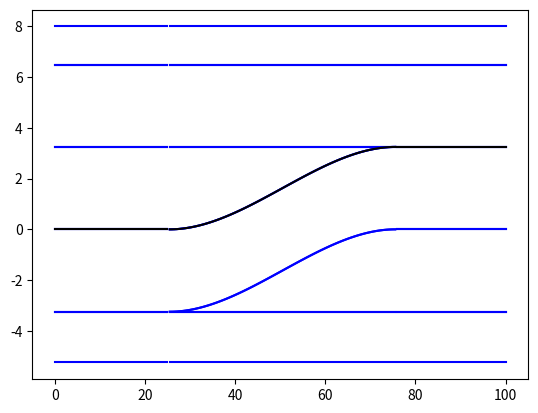

Recreate this plot in Python.
import math
import numpy as np
import matplotlib.pyplot as plt


def untie_list(data: list):
    xs = []
    ys = []
    for item in data:
        xs.append(item[0])
        ys.append(item[1])
    return xs, ys


if __name__ == "__main__":
    print("display.")
    fig = plt.figure()
    ax = fig.add_subplot(1, 1, 1)
    center_data = [
        [[0,0],[0.5,0],[1,0],[1.5,0],[2,0],[2.5,0],[3,0],[3.5,0],[4,0],[4.5,0],[5,0],[5.5,0],[6,0],[6.5,0],[7,0],[7.5,0],[8,0],[8.5,0],[9,0],[9.5,0],[10,0],[10.5,0],[11,0],[11.5,0],[12,0],[12.5,0],[13,0],[13.5,0],[14,0],[14.5,0],[15,0],[15.5,0],[16,0],[16.5,0],[17,0],[17.5,0],[18,0],[18.5,0],[19,0],[19.5,0],[20,0],[20.5,0],[21,0],[21.5,0],[22,0],[22.5,0],[23,0],[23.5,0],[24,0],[24.5,0],[25,0],],
        [[25.5,0],[26,0.0009685],[26.5,0.003848],[27,0.0085995],[27.5,0.015184],[28,0.0235625],[28.5,0.033696],[29,0.0455455],[29.5,0.059072],[30,0.0742365],[30.5,0.091],[31,0.109323],[31.5,0.129168],[32,0.150495],[32.5,0.173264],[33,0.197437],[33.5,0.222976],[34,0.24984],[34.5,0.277992],[35,0.307391],[35.5,0.338],[36,0.369779],[36.5,0.402688],[37,0.43669],[37.5,0.471744],[38,0.507812],[38.5,0.544856],[39,0.582835],[39.5,0.621712],[40,0.661447],[40.5,0.702],[41,0.743333],[41.5,0.785408],[42,0.828184],[42.5,0.871624],[43,0.915687],[43.5,0.960336],[44,1.00553],[44.5,1.05123],[45,1.0974],[45.5,1.144],[46,1.19099],[46.5,1.23833],[47,1.28598],[47.5,1.3339],[48,1.38206],[48.5,1.43042],[49,1.47893],[49.5,1.52755],[50,1.57626],[50.5,1.625],[51,1.67374],[51.5,1.72245],[52,1.77107],[52.5,1.81958],[53,1.86794],[53.5,1.9161],[54,1.96402],[54.5,2.01167],[55,2.05901],[55.5,2.106],[56,2.1526],[56.5,2.19877],[57,2.24447],[57.5,2.28966],[58,2.33431],[58.5,2.37838],[59,2.42182],[59.5,2.46459],[60,2.50667],[60.5,2.548],[61,2.58855],[61.5,2.62829],[62,2.66716],[62.5,2.70514],[63,2.74219],[63.5,2.77826],[64,2.81331],[64.5,2.84731],[65,2.88022],[65.5,2.912],[66,2.94261],[66.5,2.97201],[67,3.00016],[67.5,3.02702],[68,3.05256],[68.5,3.07674],[69,3.09951],[69.5,3.12083],[70,3.14068],[70.5,3.159],[71,3.17576],[71.5,3.19093],[72,3.20445],[72.5,3.2163],[73,3.22644],[73.5,3.23482],[74,3.2414],[74.5,3.24615],[75,3.24903],[75.5,3.25],],
        [[76,3.25],[76.5,3.25],[77,3.25],[77.5,3.25],[78,3.25],[78.5,3.25],[79,3.25],[79.5,3.25],[80,3.25],[80.5,3.25],[81,3.25],[81.5,3.25],[82,3.25],[82.5,3.25],[83,3.25],[83.5,3.25],[84,3.25],[84.5,3.25],[85,3.25],[85.5,3.25],[86,3.25],[86.5,3.25],[87,3.25],[87.5,3.25],[88,3.25],[88.5,3.25],[89,3.25],[89.5,3.25],[90,3.25],[90.5,3.25],[91,3.25],[91.5,3.25],[92,3.25],[92.5,3.25],[93,3.25],[93.5,3.25],[94,3.25],[94.5,3.25],[95,3.25],[95.5,3.25],[96,3.25],[96.5,3.25],[97,3.25],[97.5,3.25],[98,3.25],[98.5,3.25],[99,3.25],[99.5,3.25],[100,3.25],[100,3.25],[100,3.25],],
    ]
    data = [
[[0,0],[0.5,0],[1,0],[1.5,0],[2,0],[2.5,0],[3,0],[3.5,0],[4,0],[4.5,0],[5,0],[5.5,0],[6,0],[6.5,0],[7,0],[7.5,0],[8,0],[8.5,0],[9,0],[9.5,0],[10,0],[10.5,0],[11,0],[11.5,0],[12,0],[12.5,0],[13,0],[13.5,0],[14,0],[14.5,0],[15,0],[15.5,0],[16,0],[16.5,0],[17,0],[17.5,0],[18,0],[18.5,0],[19,0],[19.5,0],[20,0],[20.5,0],[21,0],[21.5,0],[22,0],[22.5,0],[23,0],[23.5,0],[24,0],[24.5,0],[25,0],],
[[0,3.25],[0.5,3.25],[1,3.25],[1.5,3.25],[2,3.25],[2.5,3.25],[3,3.25],[3.5,3.25],[4,3.25],[4.5,3.25],[5,3.25],[5.5,3.25],[6,3.25],[6.5,3.25],[7,3.25],[7.5,3.25],[8,3.25],[8.5,3.25],[9,3.25],[9.5,3.25],[10,3.25],[10.5,3.25],[11,3.25],[11.5,3.25],[12,3.25],[12.5,3.25],[13,3.25],[13.5,3.25],[14,3.25],[14.5,3.25],[15,3.25],[15.5,3.25],[16,3.25],[16.5,3.25],[17,3.25],[17.5,3.25],[18,3.25],[18.5,3.25],[19,3.25],[19.5,3.25],[20,3.25],[20.5,3.25],[21,3.25],[21.5,3.25],[22,3.25],[22.5,3.25],[23,3.25],[23.5,3.25],[24,3.25],[24.5,3.25],[25,3.25],],
[[0,3.25],[0.5,3.25],[1,3.25],[1.5,3.25],[2,3.25],[2.5,3.25],[3,3.25],[3.5,3.25],[4,3.25],[4.5,3.25],[5,3.25],[5.5,3.25],[6,3.25],[6.5,3.25],[7,3.25],[7.5,3.25],[8,3.25],[8.5,3.25],[9,3.25],[9.5,3.25],[10,3.25],[10.5,3.25],[11,3.25],[11.5,3.25],[12,3.25],[12.5,3.25],[13,3.25],[13.5,3.25],[14,3.25],[14.5,3.25],[15,3.25],[15.5,3.25],[16,3.25],[16.5,3.25],[17,3.25],[17.5,3.25],[18,3.25],[18.5,3.25],[19,3.25],[19.5,3.25],[20,3.25],[20.5,3.25],[21,3.25],[21.5,3.25],[22,3.25],[22.5,3.25],[23,3.25],[23.5,3.25],[24,3.25],[24.5,3.25],[25,3.25],],
[[0,6.5],[0.5,6.5],[1,6.5],[1.5,6.5],[2,6.5],[2.5,6.5],[3,6.5],[3.5,6.5],[4,6.5],[4.5,6.5],[5,6.5],[5.5,6.5],[6,6.5],[6.5,6.5],[7,6.5],[7.5,6.5],[8,6.5],[8.5,6.5],[9,6.5],[9.5,6.5],[10,6.5],[10.5,6.5],[11,6.5],[11.5,6.5],[12,6.5],[12.5,6.5],[13,6.5],[13.5,6.5],[14,6.5],[14.5,6.5],[15,6.5],[15.5,6.5],[16,6.5],[16.5,6.5],[17,6.5],[17.5,6.5],[18,6.5],[18.5,6.5],[19,6.5],[19.5,6.5],[20,6.5],[20.5,6.5],[21,6.5],[21.5,6.5],[22,6.5],[22.5,6.5],[23,6.5],[23.5,6.5],[24,6.5],[24.5,6.5],[25,6.5],],
[[0,6.5],[0.5,6.5],[1,6.5],[1.5,6.5],[2,6.5],[2.5,6.5],[3,6.5],[3.5,6.5],[4,6.5],[4.5,6.5],[5,6.5],[5.5,6.5],[6,6.5],[6.5,6.5],[7,6.5],[7.5,6.5],[8,6.5],[8.5,6.5],[9,6.5],[9.5,6.5],[10,6.5],[10.5,6.5],[11,6.5],[11.5,6.5],[12,6.5],[12.5,6.5],[13,6.5],[13.5,6.5],[14,6.5],[14.5,6.5],[15,6.5],[15.5,6.5],[16,6.5],[16.5,6.5],[17,6.5],[17.5,6.5],[18,6.5],[18.5,6.5],[19,6.5],[19.5,6.5],[20,6.5],[20.5,6.5],[21,6.5],[21.5,6.5],[22,6.5],[22.5,6.5],[23,6.5],[23.5,6.5],[24,6.5],[24.5,6.5],[25,6.5],],
[[0,8],[0.5,8],[1,8],[1.5,8],[2,8],[2.5,8],[3,8],[3.5,8],[4,8],[4.5,8],[5,8],[5.5,8],[6,8],[6.5,8],[7,8],[7.5,8],[8,8],[8.5,8],[9,8],[9.5,8],[10,8],[10.5,8],[11,8],[11.5,8],[12,8],[12.5,8],[13,8],[13.5,8],[14,8],[14.5,8],[15,8],[15.5,8],[16,8],[16.5,8],[17,8],[17.5,8],[18,8],[18.5,8],[19,8],[19.5,8],[20,8],[20.5,8],[21,8],[21.5,8],[22,8],[22.5,8],[23,8],[23.5,8],[24,8],[24.5,8],[25,8],],
[[0,0],[0.5,0],[1,0],[1.5,0],[2,0],[2.5,0],[3,0],[3.5,0],[4,0],[4.5,0],[5,0],[5.5,0],[6,0],[6.5,0],[7,0],[7.5,0],[8,0],[8.5,0],[9,0],[9.5,0],[10,0],[10.5,0],[11,0],[11.5,0],[12,0],[12.5,0],[13,0],[13.5,0],[14,0],[14.5,0],[15,0],[15.5,0],[16,0],[16.5,0],[17,0],[17.5,0],[18,0],[18.5,0],[19,0],[19.5,0],[20,0],[20.5,0],[21,0],[21.5,0],[22,0],[22.5,0],[23,0],[23.5,0],[24,0],[24.5,0],[25,0],],
[[0,-3.25],[0.5,-3.25],[1,-3.25],[1.5,-3.25],[2,-3.25],[2.5,-3.25],[3,-3.25],[3.5,-3.25],[4,-3.25],[4.5,-3.25],[5,-3.25],[5.5,-3.25],[6,-3.25],[6.5,-3.25],[7,-3.25],[7.5,-3.25],[8,-3.25],[8.5,-3.25],[9,-3.25],[9.5,-3.25],[10,-3.25],[10.5,-3.25],[11,-3.25],[11.5,-3.25],[12,-3.25],[12.5,-3.25],[13,-3.25],[13.5,-3.25],[14,-3.25],[14.5,-3.25],[15,-3.25],[15.5,-3.25],[16,-3.25],[16.5,-3.25],[17,-3.25],[17.5,-3.25],[18,-3.25],[18.5,-3.25],[19,-3.25],[19.5,-3.25],[20,-3.25],[20.5,-3.25],[21,-3.25],[21.5,-3.25],[22,-3.25],[22.5,-3.25],[23,-3.25],[23.5,-3.25],[24,-3.25],[24.5,-3.25],[25,-3.25],],
[[0,-3.25],[0.5,-3.25],[1,-3.25],[1.5,-3.25],[2,-3.25],[2.5,-3.25],[3,-3.25],[3.5,-3.25],[4,-3.25],[4.5,-3.25],[5,-3.25],[5.5,-3.25],[6,-3.25],[6.5,-3.25],[7,-3.25],[7.5,-3.25],[8,-3.25],[8.5,-3.25],[9,-3.25],[9.5,-3.25],[10,-3.25],[10.5,-3.25],[11,-3.25],[11.5,-3.25],[12,-3.25],[12.5,-3.25],[13,-3.25],[13.5,-3.25],[14,-3.25],[14.5,-3.25],[15,-3.25],[15.5,-3.25],[16,-3.25],[16.5,-3.25],[17,-3.25],[17.5,-3.25],[18,-3.25],[18.5,-3.25],[19,-3.25],[19.5,-3.25],[20,-3.25],[20.5,-3.25],[21,-3.25],[21.5,-3.25],[22,-3.25],[22.5,-3.25],[23,-3.25],[23.5,-3.25],[24,-3.25],[24.5,-3.25],[25,-3.25],],
[[0,-5.25],[0.5,-5.25],[1,-5.25],[1.5,-5.25],[2,-5.25],[2.5,-5.25],[3,-5.25],[3.5,-5.25],[4,-5.25],[4.5,-5.25],[5,-5.25],[5.5,-5.25],[6,-5.25],[6.5,-5.25],[7,-5.25],[7.5,-5.25],[8,-5.25],[8.5,-5.25],[9,-5.25],[9.5,-5.25],[10,-5.25],[10.5,-5.25],[11,-5.25],[11.5,-5.25],[12,-5.25],[12.5,-5.25],[13,-5.25],[13.5,-5.25],[14,-5.25],[14.5,-5.25],[15,-5.25],[15.5,-5.25],[16,-5.25],[16.5,-5.25],[17,-5.25],[17.5,-5.25],[18,-5.25],[18.5,-5.25],[19,-5.25],[19.5,-5.25],[20,-5.25],[20.5,-5.25],[21,-5.25],[21.5,-5.25],[22,-5.25],[22.5,-5.25],[23,-5.25],[23.5,-5.25],[24,-5.25],[24.5,-5.25],[25,-5.25],],
[[25.5,0],[26,0.0009685],[26.5,0.003848],[27,0.0085995],[27.5,0.015184],[28,0.0235625],[28.5,0.033696],[29,0.0455455],[29.5,0.059072],[30,0.0742365],[30.5,0.091],[31,0.109323],[31.5,0.129168],[32,0.150495],[32.5,0.173264],[33,0.197437],[33.5,0.222976],[34,0.24984],[34.5,0.277992],[35,0.307391],[35.5,0.338],[36,0.369779],[36.5,0.402688],[37,0.43669],[37.5,0.471744],[38,0.507812],[38.5,0.544856],[39,0.582835],[39.5,0.621712],[40,0.661447],[40.5,0.702],[41,0.743333],[41.5,0.785408],[42,0.828184],[42.5,0.871624],[43,0.915687],[43.5,0.960336],[44,1.00553],[44.5,1.05123],[45,1.0974],[45.5,1.144],[46,1.19099],[46.5,1.23833],[47,1.28598],[47.5,1.3339],[48,1.38206],[48.5,1.43042],[49,1.47893],[49.5,1.52755],[50,1.57626],[50.5,1.625],[51,1.67374],[51.5,1.72245],[52,1.77107],[52.5,1.81958],[53,1.86794],[53.5,1.9161],[54,1.96402],[54.5,2.01167],[55,2.05901],[55.5,2.106],[56,2.1526],[56.5,2.19877],[57,2.24447],[57.5,2.28966],[58,2.33431],[58.5,2.37838],[59,2.42182],[59.5,2.46459],[60,2.50667],[60.5,2.548],[61,2.58855],[61.5,2.62829],[62,2.66716],[62.5,2.70514],[63,2.74219],[63.5,2.77826],[64,2.81331],[64.5,2.84731],[65,2.88022],[65.5,2.912],[66,2.94261],[66.5,2.97201],[67,3.00016],[67.5,3.02702],[68,3.05256],[68.5,3.07674],[69,3.09951],[69.5,3.12083],[70,3.14068],[70.5,3.159],[71,3.17576],[71.5,3.19093],[72,3.20445],[72.5,3.2163],[73,3.22644],[73.5,3.23482],[74,3.2414],[74.5,3.24615],[75,3.24903],[75.5,3.25],],
[[25.5,3.25],[26,3.25],[26.5,3.25],[27,3.25],[27.5,3.25],[28,3.25],[28.5,3.25],[29,3.25],[29.5,3.25],[30,3.25],[30.5,3.25],[31,3.25],[31.5,3.25],[32,3.25],[32.5,3.25],[33,3.25],[33.5,3.25],[34,3.25],[34.5,3.25],[35,3.25],[35.5,3.25],[36,3.25],[36.5,3.25],[37,3.25],[37.5,3.25],[38,3.25],[38.5,3.25],[39,3.25],[39.5,3.25],[40,3.25],[40.5,3.25],[41,3.25],[41.5,3.25],[42,3.25],[42.5,3.25],[43,3.25],[43.5,3.25],[44,3.25],[44.5,3.25],[45,3.25],[45.5,3.25],[46,3.25],[46.5,3.25],[47,3.25],[47.5,3.25],[48,3.25],[48.5,3.25],[49,3.25],[49.5,3.25],[50,3.25],[50.5,3.25],[51,3.25],[51.5,3.25],[52,3.25],[52.5,3.25],[53,3.25],[53.5,3.25],[54,3.25],[54.5,3.25],[55,3.25],[55.5,3.25],[56,3.25],[56.5,3.25],[57,3.25],[57.5,3.25],[58,3.25],[58.5,3.25],[59,3.25],[59.5,3.25],[60,3.25],[60.5,3.25],[61,3.25],[61.5,3.25],[62,3.25],[62.5,3.25],[63,3.25],[63.5,3.25],[64,3.25],[64.5,3.25],[65,3.25],[65.5,3.25],[66,3.25],[66.5,3.25],[67,3.25],[67.5,3.25],[68,3.25],[68.5,3.25],[69,3.25],[69.5,3.25],[70,3.25],[70.5,3.25],[71,3.25],[71.5,3.25],[72,3.25],[72.5,3.25],[73,3.25],[73.5,3.25],[74,3.25],[74.5,3.25],[75,3.25],[75.5,3.25],],
[[25.5,3.25],[26,3.25],[26.5,3.25],[27,3.25],[27.5,3.25],[28,3.25],[28.5,3.25],[29,3.25],[29.5,3.25],[30,3.25],[30.5,3.25],[31,3.25],[31.5,3.25],[32,3.25],[32.5,3.25],[33,3.25],[33.5,3.25],[34,3.25],[34.5,3.25],[35,3.25],[35.5,3.25],[36,3.25],[36.5,3.25],[37,3.25],[37.5,3.25],[38,3.25],[38.5,3.25],[39,3.25],[39.5,3.25],[40,3.25],[40.5,3.25],[41,3.25],[41.5,3.25],[42,3.25],[42.5,3.25],[43,3.25],[43.5,3.25],[44,3.25],[44.5,3.25],[45,3.25],[45.5,3.25],[46,3.25],[46.5,3.25],[47,3.25],[47.5,3.25],[48,3.25],[48.5,3.25],[49,3.25],[49.5,3.25],[50,3.25],[50.5,3.25],[51,3.25],[51.5,3.25],[52,3.25],[52.5,3.25],[53,3.25],[53.5,3.25],[54,3.25],[54.5,3.25],[55,3.25],[55.5,3.25],[56,3.25],[56.5,3.25],[57,3.25],[57.5,3.25],[58,3.25],[58.5,3.25],[59,3.25],[59.5,3.25],[60,3.25],[60.5,3.25],[61,3.25],[61.5,3.25],[62,3.25],[62.5,3.25],[63,3.25],[63.5,3.25],[64,3.25],[64.5,3.25],[65,3.25],[65.5,3.25],[66,3.25],[66.5,3.25],[67,3.25],[67.5,3.25],[68,3.25],[68.5,3.25],[69,3.25],[69.5,3.25],[70,3.25],[70.5,3.25],[71,3.25],[71.5,3.25],[72,3.25],[72.5,3.25],[73,3.25],[73.5,3.25],[74,3.25],[74.5,3.25],[75,3.25],[75.5,3.25],],
[[25.5,6.5],[26,6.5],[26.5,6.5],[27,6.5],[27.5,6.5],[28,6.5],[28.5,6.5],[29,6.5],[29.5,6.5],[30,6.5],[30.5,6.5],[31,6.5],[31.5,6.5],[32,6.5],[32.5,6.5],[33,6.5],[33.5,6.5],[34,6.5],[34.5,6.5],[35,6.5],[35.5,6.5],[36,6.5],[36.5,6.5],[37,6.5],[37.5,6.5],[38,6.5],[38.5,6.5],[39,6.5],[39.5,6.5],[40,6.5],[40.5,6.5],[41,6.5],[41.5,6.5],[42,6.5],[42.5,6.5],[43,6.5],[43.5,6.5],[44,6.5],[44.5,6.5],[45,6.5],[45.5,6.5],[46,6.5],[46.5,6.5],[47,6.5],[47.5,6.5],[48,6.5],[48.5,6.5],[49,6.5],[49.5,6.5],[50,6.5],[50.5,6.5],[51,6.5],[51.5,6.5],[52,6.5],[52.5,6.5],[53,6.5],[53.5,6.5],[54,6.5],[54.5,6.5],[55,6.5],[55.5,6.5],[56,6.5],[56.5,6.5],[57,6.5],[57.5,6.5],[58,6.5],[58.5,6.5],[59,6.5],[59.5,6.5],[60,6.5],[60.5,6.5],[61,6.5],[61.5,6.5],[62,6.5],[62.5,6.5],[63,6.5],[63.5,6.5],[64,6.5],[64.5,6.5],[65,6.5],[65.5,6.5],[66,6.5],[66.5,6.5],[67,6.5],[67.5,6.5],[68,6.5],[68.5,6.5],[69,6.5],[69.5,6.5],[70,6.5],[70.5,6.5],[71,6.5],[71.5,6.5],[72,6.5],[72.5,6.5],[73,6.5],[73.5,6.5],[74,6.5],[74.5,6.5],[75,6.5],[75.5,6.5],],
[[25.5,6.5],[26,6.5],[26.5,6.5],[27,6.5],[27.5,6.5],[28,6.5],[28.5,6.5],[29,6.5],[29.5,6.5],[30,6.5],[30.5,6.5],[31,6.5],[31.5,6.5],[32,6.5],[32.5,6.5],[33,6.5],[33.5,6.5],[34,6.5],[34.5,6.5],[35,6.5],[35.5,6.5],[36,6.5],[36.5,6.5],[37,6.5],[37.5,6.5],[38,6.5],[38.5,6.5],[39,6.5],[39.5,6.5],[40,6.5],[40.5,6.5],[41,6.5],[41.5,6.5],[42,6.5],[42.5,6.5],[43,6.5],[43.5,6.5],[44,6.5],[44.5,6.5],[45,6.5],[45.5,6.5],[46,6.5],[46.5,6.5],[47,6.5],[47.5,6.5],[48,6.5],[48.5,6.5],[49,6.5],[49.5,6.5],[50,6.5],[50.5,6.5],[51,6.5],[51.5,6.5],[52,6.5],[52.5,6.5],[53,6.5],[53.5,6.5],[54,6.5],[54.5,6.5],[55,6.5],[55.5,6.5],[56,6.5],[56.5,6.5],[57,6.5],[57.5,6.5],[58,6.5],[58.5,6.5],[59,6.5],[59.5,6.5],[60,6.5],[60.5,6.5],[61,6.5],[61.5,6.5],[62,6.5],[62.5,6.5],[63,6.5],[63.5,6.5],[64,6.5],[64.5,6.5],[65,6.5],[65.5,6.5],[66,6.5],[66.5,6.5],[67,6.5],[67.5,6.5],[68,6.5],[68.5,6.5],[69,6.5],[69.5,6.5],[70,6.5],[70.5,6.5],[71,6.5],[71.5,6.5],[72,6.5],[72.5,6.5],[73,6.5],[73.5,6.5],[74,6.5],[74.5,6.5],[75,6.5],[75.5,6.5],],
[[25.5,8],[26,8],[26.5,8],[27,8],[27.5,8],[28,8],[28.5,8],[29,8],[29.5,8],[30,8],[30.5,8],[31,8],[31.5,8],[32,8],[32.5,8],[33,8],[33.5,8],[34,8],[34.5,8],[35,8],[35.5,8],[36,8],[36.5,8],[37,8],[37.5,8],[38,8],[38.5,8],[39,8],[39.5,8],[40,8],[40.5,8],[41,8],[41.5,8],[42,8],[42.5,8],[43,8],[43.5,8],[44,8],[44.5,8],[45,8],[45.5,8],[46,8],[46.5,8],[47,8],[47.5,8],[48,8],[48.5,8],[49,8],[49.5,8],[50,8],[50.5,8],[51,8],[51.5,8],[52,8],[52.5,8],[53,8],[53.5,8],[54,8],[54.5,8],[55,8],[55.5,8],[56,8],[56.5,8],[57,8],[57.5,8],[58,8],[58.5,8],[59,8],[59.5,8],[60,8],[60.5,8],[61,8],[61.5,8],[62,8],[62.5,8],[63,8],[63.5,8],[64,8],[64.5,8],[65,8],[65.5,8],[66,8],[66.5,8],[67,8],[67.5,8],[68,8],[68.5,8],[69,8],[69.5,8],[70,8],[70.5,8],[71,8],[71.5,8],[72,8],[72.5,8],[73,8],[73.5,8],[74,8],[74.5,8],[75,8],[75.5,8],],
[[25.5,0],[26,0.0009685],[26.5,0.003848],[27,0.0085995],[27.5,0.015184],[28,0.0235625],[28.5,0.033696],[29,0.0455455],[29.5,0.059072],[30,0.0742365],[30.5,0.091],[31,0.109323],[31.5,0.129168],[32,0.150495],[32.5,0.173264],[33,0.197437],[33.5,0.222976],[34,0.24984],[34.5,0.277992],[35,0.307391],[35.5,0.338],[36,0.369779],[36.5,0.402688],[37,0.43669],[37.5,0.471744],[38,0.507812],[38.5,0.544856],[39,0.582835],[39.5,0.621712],[40,0.661447],[40.5,0.702],[41,0.743333],[41.5,0.785408],[42,0.828184],[42.5,0.871624],[43,0.915687],[43.5,0.960336],[44,1.00553],[44.5,1.05123],[45,1.0974],[45.5,1.144],[46,1.19099],[46.5,1.23833],[47,1.28598],[47.5,1.3339],[48,1.38206],[48.5,1.43042],[49,1.47893],[49.5,1.52755],[50,1.57626],[50.5,1.625],[51,1.67374],[51.5,1.72245],[52,1.77107],[52.5,1.81958],[53,1.86794],[53.5,1.9161],[54,1.96402],[54.5,2.01167],[55,2.05901],[55.5,2.106],[56,2.1526],[56.5,2.19877],[57,2.24447],[57.5,2.28966],[58,2.33431],[58.5,2.37838],[59,2.42182],[59.5,2.46459],[60,2.50667],[60.5,2.548],[61,2.58855],[61.5,2.62829],[62,2.66716],[62.5,2.70514],[63,2.74219],[63.5,2.77826],[64,2.81331],[64.5,2.84731],[65,2.88022],[65.5,2.912],[66,2.94261],[66.5,2.97201],[67,3.00016],[67.5,3.02702],[68,3.05256],[68.5,3.07674],[69,3.09951],[69.5,3.12083],[70,3.14068],[70.5,3.159],[71,3.17576],[71.5,3.19093],[72,3.20445],[72.5,3.2163],[73,3.22644],[73.5,3.23482],[74,3.2414],[74.5,3.24615],[75,3.24903],[75.5,3.25],],
[[25.5,-3.25],[26,-3.24903],[26.5,-3.24615],[27,-3.2414],[27.5,-3.23482],[28,-3.22644],[28.5,-3.2163],[29,-3.20445],[29.5,-3.19093],[30,-3.17576],[30.5,-3.159],[31,-3.14068],[31.5,-3.12083],[32,-3.09951],[32.5,-3.07674],[33,-3.05256],[33.5,-3.02702],[34,-3.00016],[34.5,-2.97201],[35,-2.94261],[35.5,-2.912],[36,-2.88022],[36.5,-2.84731],[37,-2.81331],[37.5,-2.77826],[38,-2.74219],[38.5,-2.70514],[39,-2.66716],[39.5,-2.62829],[40,-2.58855],[40.5,-2.548],[41,-2.50667],[41.5,-2.46459],[42,-2.42182],[42.5,-2.37838],[43,-2.33431],[43.5,-2.28966],[44,-2.24447],[44.5,-2.19877],[45,-2.1526],[45.5,-2.106],[46,-2.05901],[46.5,-2.01167],[47,-1.96402],[47.5,-1.9161],[48,-1.86794],[48.5,-1.81958],[49,-1.77107],[49.5,-1.72245],[50,-1.67374],[50.5,-1.625],[51,-1.57626],[51.5,-1.52755],[52,-1.47893],[52.5,-1.43042],[53,-1.38206],[53.5,-1.3339],[54,-1.28598],[54.5,-1.23833],[55,-1.19099],[55.5,-1.144],[56,-1.0974],[56.5,-1.05123],[57,-1.00553],[57.5,-0.960336],[58,-0.915688],[58.5,-0.871624],[59,-0.828185],[59.5,-0.785408],[60,-0.743334],[60.5,-0.702],[61,-0.661446],[61.5,-0.621712],[62,-0.582836],[62.5,-0.544856],[63,-0.507812],[63.5,-0.471744],[64,-0.43669],[64.5,-0.402688],[65,-0.369778],[65.5,-0.338],[66,-0.307392],[66.5,-0.277992],[67,-0.249841],[67.5,-0.222976],[68,-0.197437],[68.5,-0.173264],[69,-0.150495],[69.5,-0.129168],[70,-0.109323],[70.5,-0.091],[71,-0.0742365],[71.5,-0.059072],[72,-0.0455455],[72.5,-0.033696],[73,-0.0235625],[73.5,-0.015184],[74,-0.0085995],[74.5,-0.003848],[75,-0.0009685],[75.5,0],],
[[25.5,-3.25],[26,-3.24903],[26.5,-3.24615],[27,-3.2414],[27.5,-3.23482],[28,-3.22644],[28.5,-3.2163],[29,-3.20445],[29.5,-3.19093],[30,-3.17576],[30.5,-3.159],[31,-3.14068],[31.5,-3.12083],[32,-3.09951],[32.5,-3.07674],[33,-3.05256],[33.5,-3.02702],[34,-3.00016],[34.5,-2.97201],[35,-2.94261],[35.5,-2.912],[36,-2.88022],[36.5,-2.84731],[37,-2.81331],[37.5,-2.77826],[38,-2.74219],[38.5,-2.70514],[39,-2.66716],[39.5,-2.62829],[40,-2.58855],[40.5,-2.548],[41,-2.50667],[41.5,-2.46459],[42,-2.42182],[42.5,-2.37838],[43,-2.33431],[43.5,-2.28966],[44,-2.24447],[44.5,-2.19877],[45,-2.1526],[45.5,-2.106],[46,-2.05901],[46.5,-2.01167],[47,-1.96402],[47.5,-1.9161],[48,-1.86794],[48.5,-1.81958],[49,-1.77107],[49.5,-1.72245],[50,-1.67374],[50.5,-1.625],[51,-1.57626],[51.5,-1.52755],[52,-1.47893],[52.5,-1.43042],[53,-1.38206],[53.5,-1.3339],[54,-1.28598],[54.5,-1.23833],[55,-1.19099],[55.5,-1.144],[56,-1.0974],[56.5,-1.05123],[57,-1.00553],[57.5,-0.960336],[58,-0.915688],[58.5,-0.871624],[59,-0.828185],[59.5,-0.785408],[60,-0.743334],[60.5,-0.702],[61,-0.661446],[61.5,-0.621712],[62,-0.582836],[62.5,-0.544856],[63,-0.507812],[63.5,-0.471744],[64,-0.43669],[64.5,-0.402688],[65,-0.369778],[65.5,-0.338],[66,-0.307392],[66.5,-0.277992],[67,-0.249841],[67.5,-0.222976],[68,-0.197437],[68.5,-0.173264],[69,-0.150495],[69.5,-0.129168],[70,-0.109323],[70.5,-0.091],[71,-0.0742365],[71.5,-0.059072],[72,-0.0455455],[72.5,-0.033696],[73,-0.0235625],[73.5,-0.015184],[74,-0.0085995],[74.5,-0.003848],[75,-0.0009685],[75.5,0],],
[[25.5,-3.25],[26,-3.25],[26.5,-3.25],[27,-3.25],[27.5,-3.25],[28,-3.25],[28.5,-3.25],[29,-3.25],[29.5,-3.25],[30,-3.25],[30.5,-3.25],[31,-3.25],[31.5,-3.25],[32,-3.25],[32.5,-3.25],[33,-3.25],[33.5,-3.25],[34,-3.25],[34.5,-3.25],[35,-3.25],[35.5,-3.25],[36,-3.25],[36.5,-3.25],[37,-3.25],[37.5,-3.25],[38,-3.25],[38.5,-3.25],[39,-3.25],[39.5,-3.25],[40,-3.25],[40.5,-3.25],[41,-3.25],[41.5,-3.25],[42,-3.25],[42.5,-3.25],[43,-3.25],[43.5,-3.25],[44,-3.25],[44.5,-3.25],[45,-3.25],[45.5,-3.25],[46,-3.25],[46.5,-3.25],[47,-3.25],[47.5,-3.25],[48,-3.25],[48.5,-3.25],[49,-3.25],[49.5,-3.25],[50,-3.25],[50.5,-3.25],[51,-3.25],[51.5,-3.25],[52,-3.25],[52.5,-3.25],[53,-3.25],[53.5,-3.25],[54,-3.25],[54.5,-3.25],[55,-3.25],[55.5,-3.25],[56,-3.25],[56.5,-3.25],[57,-3.25],[57.5,-3.25],[58,-3.25],[58.5,-3.25],[59,-3.25],[59.5,-3.25],[60,-3.25],[60.5,-3.25],[61,-3.25],[61.5,-3.25],[62,-3.25],[62.5,-3.25],[63,-3.25],[63.5,-3.25],[64,-3.25],[64.5,-3.25],[65,-3.25],[65.5,-3.25],[66,-3.25],[66.5,-3.25],[67,-3.25],[67.5,-3.25],[68,-3.25],[68.5,-3.25],[69,-3.25],[69.5,-3.25],[70,-3.25],[70.5,-3.25],[71,-3.25],[71.5,-3.25],[72,-3.25],[72.5,-3.25],[73,-3.25],[73.5,-3.25],[74,-3.25],[74.5,-3.25],[75,-3.25],[75.5,-3.25],],
[[25.5,-3.25],[26,-3.25],[26.5,-3.25],[27,-3.25],[27.5,-3.25],[28,-3.25],[28.5,-3.25],[29,-3.25],[29.5,-3.25],[30,-3.25],[30.5,-3.25],[31,-3.25],[31.5,-3.25],[32,-3.25],[32.5,-3.25],[33,-3.25],[33.5,-3.25],[34,-3.25],[34.5,-3.25],[35,-3.25],[35.5,-3.25],[36,-3.25],[36.5,-3.25],[37,-3.25],[37.5,-3.25],[38,-3.25],[38.5,-3.25],[39,-3.25],[39.5,-3.25],[40,-3.25],[40.5,-3.25],[41,-3.25],[41.5,-3.25],[42,-3.25],[42.5,-3.25],[43,-3.25],[43.5,-3.25],[44,-3.25],[44.5,-3.25],[45,-3.25],[45.5,-3.25],[46,-3.25],[46.5,-3.25],[47,-3.25],[47.5,-3.25],[48,-3.25],[48.5,-3.25],[49,-3.25],[49.5,-3.25],[50,-3.25],[50.5,-3.25],[51,-3.25],[51.5,-3.25],[52,-3.25],[52.5,-3.25],[53,-3.25],[53.5,-3.25],[54,-3.25],[54.5,-3.25],[55,-3.25],[55.5,-3.25],[56,-3.25],[56.5,-3.25],[57,-3.25],[57.5,-3.25],[58,-3.25],[58.5,-3.25],[59,-3.25],[59.5,-3.25],[60,-3.25],[60.5,-3.25],[61,-3.25],[61.5,-3.25],[62,-3.25],[62.5,-3.25],[63,-3.25],[63.5,-3.25],[64,-3.25],[64.5,-3.25],[65,-3.25],[65.5,-3.25],[66,-3.25],[66.5,-3.25],[67,-3.25],[67.5,-3.25],[68,-3.25],[68.5,-3.25],[69,-3.25],[69.5,-3.25],[70,-3.25],[70.5,-3.25],[71,-3.25],[71.5,-3.25],[72,-3.25],[72.5,-3.25],[73,-3.25],[73.5,-3.25],[74,-3.25],[74.5,-3.25],[75,-3.25],[75.5,-3.25],],
[[25.5,-5.25],[26,-5.25],[26.5,-5.25],[27,-5.25],[27.5,-5.25],[28,-5.25],[28.5,-5.25],[29,-5.25],[29.5,-5.25],[30,-5.25],[30.5,-5.25],[31,-5.25],[31.5,-5.25],[32,-5.25],[32.5,-5.25],[33,-5.25],[33.5,-5.25],[34,-5.25],[34.5,-5.25],[35,-5.25],[35.5,-5.25],[36,-5.25],[36.5,-5.25],[37,-5.25],[37.5,-5.25],[38,-5.25],[38.5,-5.25],[39,-5.25],[39.5,-5.25],[40,-5.25],[40.5,-5.25],[41,-5.25],[41.5,-5.25],[42,-5.25],[42.5,-5.25],[43,-5.25],[43.5,-5.25],[44,-5.25],[44.5,-5.25],[45,-5.25],[45.5,-5.25],[46,-5.25],[46.5,-5.25],[47,-5.25],[47.5,-5.25],[48,-5.25],[48.5,-5.25],[49,-5.25],[49.5,-5.25],[50,-5.25],[50.5,-5.25],[51,-5.25],[51.5,-5.25],[52,-5.25],[52.5,-5.25],[53,-5.25],[53.5,-5.25],[54,-5.25],[54.5,-5.25],[55,-5.25],[55.5,-5.25],[56,-5.25],[56.5,-5.25],[57,-5.25],[57.5,-5.25],[58,-5.25],[58.5,-5.25],[59,-5.25],[59.5,-5.25],[60,-5.25],[60.5,-5.25],[61,-5.25],[61.5,-5.25],[62,-5.25],[62.5,-5.25],[63,-5.25],[63.5,-5.25],[64,-5.25],[64.5,-5.25],[65,-5.25],[65.5,-5.25],[66,-5.25],[66.5,-5.25],[67,-5.25],[67.5,-5.25],[68,-5.25],[68.5,-5.25],[69,-5.25],[69.5,-5.25],[70,-5.25],[70.5,-5.25],[71,-5.25],[71.5,-5.25],[72,-5.25],[72.5,-5.25],[73,-5.25],[73.5,-5.25],[74,-5.25],[74.5,-5.25],[75,-5.25],[75.5,-5.25],],
[[76,3.25],[76.5,3.25],[77,3.25],[77.5,3.25],[78,3.25],[78.5,3.25],[79,3.25],[79.5,3.25],[80,3.25],[80.5,3.25],[81,3.25],[81.5,3.25],[82,3.25],[82.5,3.25],[83,3.25],[83.5,3.25],[84,3.25],[84.5,3.25],[85,3.25],[85.5,3.25],[86,3.25],[86.5,3.25],[87,3.25],[87.5,3.25],[88,3.25],[88.5,3.25],[89,3.25],[89.5,3.25],[90,3.25],[90.5,3.25],[91,3.25],[91.5,3.25],[92,3.25],[92.5,3.25],[93,3.25],[93.5,3.25],[94,3.25],[94.5,3.25],[95,3.25],[95.5,3.25],[96,3.25],[96.5,3.25],[97,3.25],[97.5,3.25],[98,3.25],[98.5,3.25],[99,3.25],[99.5,3.25],[100,3.25],[100,3.25],[100,3.25],],
[[76,6.5],[76.5,6.5],[77,6.5],[77.5,6.5],[78,6.5],[78.5,6.5],[79,6.5],[79.5,6.5],[80,6.5],[80.5,6.5],[81,6.5],[81.5,6.5],[82,6.5],[82.5,6.5],[83,6.5],[83.5,6.5],[84,6.5],[84.5,6.5],[85,6.5],[85.5,6.5],[86,6.5],[86.5,6.5],[87,6.5],[87.5,6.5],[88,6.5],[88.5,6.5],[89,6.5],[89.5,6.5],[90,6.5],[90.5,6.5],[91,6.5],[91.5,6.5],[92,6.5],[92.5,6.5],[93,6.5],[93.5,6.5],[94,6.5],[94.5,6.5],[95,6.5],[95.5,6.5],[96,6.5],[96.5,6.5],[97,6.5],[97.5,6.5],[98,6.5],[98.5,6.5],[99,6.5],[99.5,6.5],[100,6.5],[100,6.5],[100,6.5],],
[[76,6.5],[76.5,6.5],[77,6.5],[77.5,6.5],[78,6.5],[78.5,6.5],[79,6.5],[79.5,6.5],[80,6.5],[80.5,6.5],[81,6.5],[81.5,6.5],[82,6.5],[82.5,6.5],[83,6.5],[83.5,6.5],[84,6.5],[84.5,6.5],[85,6.5],[85.5,6.5],[86,6.5],[86.5,6.5],[87,6.5],[87.5,6.5],[88,6.5],[88.5,6.5],[89,6.5],[89.5,6.5],[90,6.5],[90.5,6.5],[91,6.5],[91.5,6.5],[92,6.5],[92.5,6.5],[93,6.5],[93.5,6.5],[94,6.5],[94.5,6.5],[95,6.5],[95.5,6.5],[96,6.5],[96.5,6.5],[97,6.5],[97.5,6.5],[98,6.5],[98.5,6.5],[99,6.5],[99.5,6.5],[100,6.5],[100,6.5],[100,6.5],],
[[76,8],[76.5,8],[77,8],[77.5,8],[78,8],[78.5,8],[79,8],[79.5,8],[80,8],[80.5,8],[81,8],[81.5,8],[82,8],[82.5,8],[83,8],[83.5,8],[84,8],[84.5,8],[85,8],[85.5,8],[86,8],[86.5,8],[87,8],[87.5,8],[88,8],[88.5,8],[89,8],[89.5,8],[90,8],[90.5,8],[91,8],[91.5,8],[92,8],[92.5,8],[93,8],[93.5,8],[94,8],[94.5,8],[95,8],[95.5,8],[96,8],[96.5,8],[97,8],[97.5,8],[98,8],[98.5,8],[99,8],[99.5,8],[100,8],[100,8],[100,8],],
[[76,3.25],[76.5,3.25],[77,3.25],[77.5,3.25],[78,3.25],[78.5,3.25],[79,3.25],[79.5,3.25],[80,3.25],[80.5,3.25],[81,3.25],[81.5,3.25],[82,3.25],[82.5,3.25],[83,3.25],[83.5,3.25],[84,3.25],[84.5,3.25],[85,3.25],[85.5,3.25],[86,3.25],[86.5,3.25],[87,3.25],[87.5,3.25],[88,3.25],[88.5,3.25],[89,3.25],[89.5,3.25],[90,3.25],[90.5,3.25],[91,3.25],[91.5,3.25],[92,3.25],[92.5,3.25],[93,3.25],[93.5,3.25],[94,3.25],[94.5,3.25],[95,3.25],[95.5,3.25],[96,3.25],[96.5,3.25],[97,3.25],[97.5,3.25],[98,3.25],[98.5,3.25],[99,3.25],[99.5,3.25],[100,3.25],[100,3.25],[100,3.25],],
[[76,0],[76.5,0],[77,0],[77.5,0],[78,0],[78.5,0],[79,0],[79.5,0],[80,0],[80.5,0],[81,0],[81.5,0],[82,0],[82.5,0],[83,0],[83.5,0],[84,0],[84.5,0],[85,0],[85.5,0],[86,0],[86.5,0],[87,0],[87.5,0],[88,0],[88.5,0],[89,0],[89.5,0],[90,0],[90.5,0],[91,0],[91.5,0],[92,0],[92.5,0],[93,0],[93.5,0],[94,0],[94.5,0],[95,0],[95.5,0],[96,0],[96.5,0],[97,0],[97.5,0],[98,0],[98.5,0],[99,0],[99.5,0],[100,0],[100,0],[100,0],],
[[76,0],[76.5,0],[77,0],[77.5,0],[78,0],[78.5,0],[79,0],[79.5,0],[80,0],[80.5,0],[81,0],[81.5,0],[82,0],[82.5,0],[83,0],[83.5,0],[84,0],[84.5,0],[85,0],[85.5,0],[86,0],[86.5,0],[87,0],[87.5,0],[88,0],[88.5,0],[89,0],[89.5,0],[90,0],[90.5,0],[91,0],[91.5,0],[92,0],[92.5,0],[93,0],[93.5,0],[94,0],[94.5,0],[95,0],[95.5,0],[96,0],[96.5,0],[97,0],[97.5,0],[98,0],[98.5,0],[99,0],[99.5,0],[100,0],[100,0],[100,0],],
[[76,-3.25],[76.5,-3.25],[77,-3.25],[77.5,-3.25],[78,-3.25],[78.5,-3.25],[79,-3.25],[79.5,-3.25],[80,-3.25],[80.5,-3.25],[81,-3.25],[81.5,-3.25],[82,-3.25],[82.5,-3.25],[83,-3.25],[83.5,-3.25],[84,-3.25],[84.5,-3.25],[85,-3.25],[85.5,-3.25],[86,-3.25],[86.5,-3.25],[87,-3.25],[87.5,-3.25],[88,-3.25],[88.5,-3.25],[89,-3.25],[89.5,-3.25],[90,-3.25],[90.5,-3.25],[91,-3.25],[91.5,-3.25],[92,-3.25],[92.5,-3.25],[93,-3.25],[93.5,-3.25],[94,-3.25],[94.5,-3.25],[95,-3.25],[95.5,-3.25],[96,-3.25],[96.5,-3.25],[97,-3.25],[97.5,-3.25],[98,-3.25],[98.5,-3.25],[99,-3.25],[99.5,-3.25],[100,-3.25],[100,-3.25],[100,-3.25],],
[[76,-3.25],[76.5,-3.25],[77,-3.25],[77.5,-3.25],[78,-3.25],[78.5,-3.25],[79,-3.25],[79.5,-3.25],[80,-3.25],[80.5,-3.25],[81,-3.25],[81.5,-3.25],[82,-3.25],[82.5,-3.25],[83,-3.25],[83.5,-3.25],[84,-3.25],[84.5,-3.25],[85,-3.25],[85.5,-3.25],[86,-3.25],[86.5,-3.25],[87,-3.25],[87.5,-3.25],[88,-3.25],[88.5,-3.25],[89,-3.25],[89.5,-3.25],[90,-3.25],[90.5,-3.25],[91,-3.25],[91.5,-3.25],[92,-3.25],[92.5,-3.25],[93,-3.25],[93.5,-3.25],[94,-3.25],[94.5,-3.25],[95,-3.25],[95.5,-3.25],[96,-3.25],[96.5,-3.25],[97,-3.25],[97.5,-3.25],[98,-3.25],[98.5,-3.25],[99,-3.25],[99.5,-3.25],[100,-3.25],[100,-3.25],[100,-3.25],],
[[76,-5.25],[76.5,-5.25],[77,-5.25],[77.5,-5.25],[78,-5.25],[78.5,-5.25],[79,-5.25],[79.5,-5.25],[80,-5.25],[80.5,-5.25],[81,-5.25],[81.5,-5.25],[82,-5.25],[82.5,-5.25],[83,-5.25],[83.5,-5.25],[84,-5.25],[84.5,-5.25],[85,-5.25],[85.5,-5.25],[86,-5.25],[86.5,-5.25],[87,-5.25],[87.5,-5.25],[88,-5.25],[88.5,-5.25],[89,-5.25],[89.5,-5.25],[90,-5.25],[90.5,-5.25],[91,-5.25],[91.5,-5.25],[92,-5.25],[92.5,-5.25],[93,-5.25],[93.5,-5.25],[94,-5.25],[94.5,-5.25],[95,-5.25],[95.5,-5.25],[96,-5.25],[96.5,-5.25],[97,-5.25],[97.5,-5.25],[98,-5.25],[98.5,-5.25],[99,-5.25],[99.5,-5.25],[100,-5.25],[100,-5.25],[100,-5.25],]
    ]

    for lane in data:
        line_x_list, line_y_list = untie_list(lane)
        ax.plot(line_x_list, line_y_list, color='blue')

    for lane in center_data:
        line_x_list, line_y_list = untie_list(lane)
        ax.plot(line_x_list, line_y_list, color='black')

    # ax.legend(['line'])
    plt.show()
